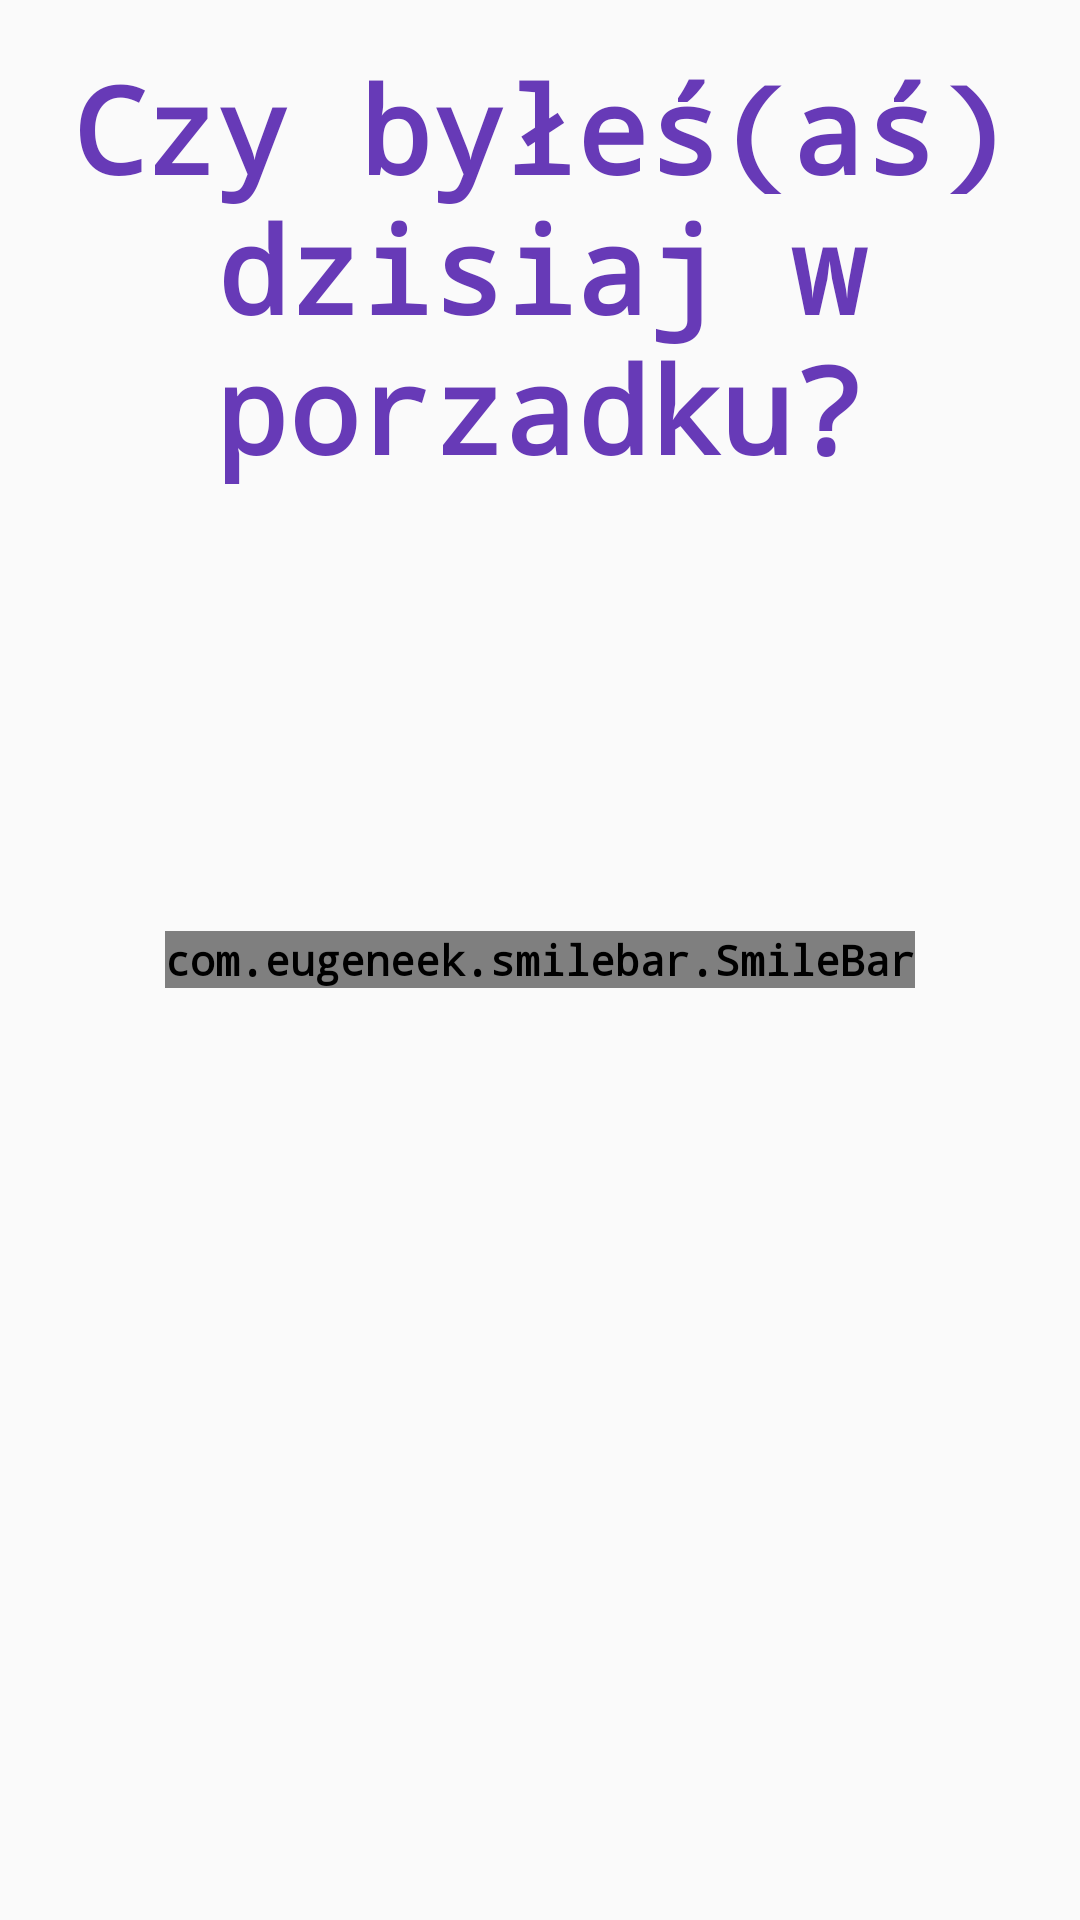

Reconstruct the res/layout file that produces this screen, plus the resources it refers to.
<!-- AndroidManifest.xml: application theme AppTheme.NoActionBar -->
<!-- res/layout/question_content.xml -->
<?xml version="1.0" encoding="utf-8"?>
<layout xmlns:android="http://schemas.android.com/apk/res/android"
    xmlns:app="http://schemas.android.com/apk/res-auto">

    <RelativeLayout
        android:layout_width="match_parent"
        android:layout_height="match_parent">

        <TextView
            android:id="@+id/question"
            style="@style/ankietapp_primary_big_text"
            android:layout_width="match_parent"
            android:layout_height="wrap_content"
            android:layout_alignParentTop="true"
            android:layout_centerHorizontal="true"
            android:layout_marginTop="@dimen/activity_vertical_margin"
            android:text="@string/question_first"
            android:textAlignment="center" />


        <com.eugeneek.smilebar.SmileBar
            android:id="@+id/starBar"
            android:layout_width="wrap_content"
            android:layout_height="wrap_content"
            android:layout_centerInParent="true"
            app:enabled="true"
            app:horizontalSpacing="8dp"
            app:rating="0"
            app:smileDefault="@drawable/rating_default"
            app:smileHeight="60dp"
            app:smileRate1="@drawable/rating1"
            app:smileRate2="@drawable/rating2"
            app:smileRate3="@drawable/rating3"
            app:smileRate4="@drawable/rating4"
            app:smileRate5="@drawable/rating5"
            app:smileWidth="60dp" />
    </RelativeLayout>
</layout>
<!-- resources referenced by this layout -->
<resources>
  <dimen name="activity_vertical_margin">16dp</dimen>
  <string name="question_first">Czy byłeś(aś) dzisiaj w porzadku?</string>
  <style name="ankietapp_primary_big_text" parent="ankietapp_font_text_style">
          <item name="android:textSize">40sp</item>
          <item name="android:textColor">@color/colorPrimary</item>
      </style>
  <style name="AppTheme.NoActionBar">
          <item name="windowActionBar">false</item>
          <item name="windowNoTitle">true</item>
          <item name="android:textViewStyle">@style/ankietapp_white_text</item>
      </style>
  <style name="ankietapp_font_text_style">
          <item name="android:typeface">monospace</item>
      </style>
  <color name="colorPrimary">#673AB7</color>
  <style name="ankietapp_white_text" parent="ankietapp_font_text_style">
          <item name="android:textSize">14sp</item>
          <item name="android:textStyle">bold</item>
          <item name="android:textColor">@color/primaryWhite</item>
      </style>
  <color name="primaryWhite">#ffffffff</color>
</resources>
